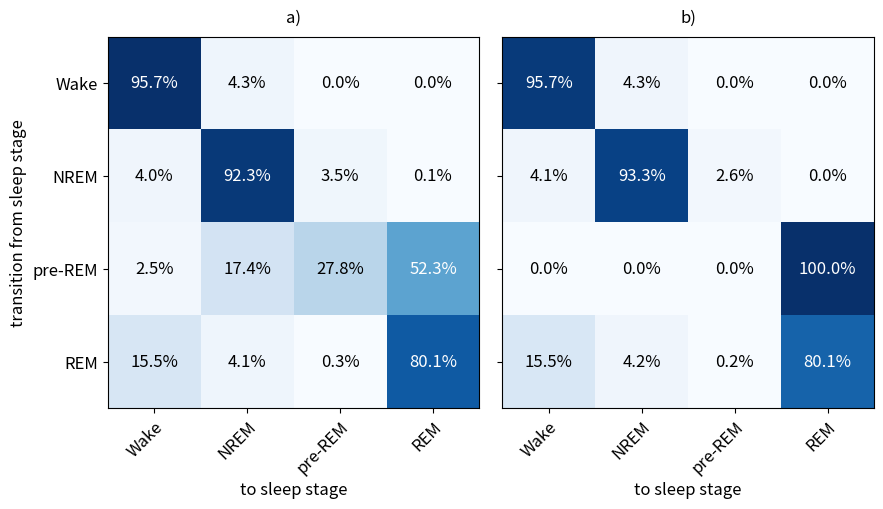

Write Python code to recreate this figure. (Note: this script raises an exception after producing the figure.)
from os.path import join, dirname

import matplotlib.pyplot as plt
import numpy as np

# values in transformation matrices in percent
tm_test = np.array([[95.23, 0.00, 4.74, 0.00, 0.04, ],
                    [16.50, 79.58, 3.45, 0.21, 0.26, ],
                    [3.57, 0.07, 92.69, 3.33, 0.35, ],
                    [2.99, 62.85, 16.09, 17.91, 0.17, ],
                    [2.15, 2.15, 63.44, 1.08, 31.18, ]])
tm_001_test = np.array([[94.29, 0.16, 5.37, 0.04, 0.14, ],
                        [17.70, 77.45, 4.22, 0.48, 0.15, ],
                        [4.49, 0.29, 90.74, 4.07, 0.42, ],
                        [3.27, 45.86, 19.25, 31.62, 0.00, ],
                        [24.43, 2.29, 38.93, 0.76, 33.59, ]])

tm_orig = np.array([[95.72, 4.26, 0.01, 0.0], [4.04, 92.35, 3.54, 0.07], [2.46, 17.43, 27.84, 52.27], [15.48, 4.14, 0.27, 80.11]])
tm_proc = np.array([[95.72, 4.27, 0.01, 0.0], [4.07, 93.35, 2.58, 0.0], [0.0, 0.0, 0.0, 100.0], [15.46, 4.22, 0.21, 80.11]])

# stages = ['Wake', 'REM', 'NREM', 'pre-REM']  # , 'Artefakt']
stages = ['Wake', 'NREM', 'pre-REM', 'REM']  # , 'Artefakt']
letters = ['a', 'b', 'c', 'd', 'e', 'f']


def plot_transformation_matrix(tm, axis, labels_x=True, labels_y=True):
    axis.imshow(tm, interpolation='nearest', cmap=plt.cm.Blues)
    # we want to show all ticks...
    axis.set(xticks=np.arange(tm.shape[1]),
             yticks=np.arange(tm.shape[0]),
             # ... and label them with the respective stages
             xticklabels=stages, yticklabels=stages,
             # title=title,
             ylabel='transition from sleep stage' if labels_y else '',
             xlabel='to sleep stage' if labels_x else '')
    axis.set_ylim([tm.shape[0] - 0.5, -0.5])

    # rotate the tick labels and set their alignment.
    plt.setp(axis.get_xticklabels(), rotation=45, ha='right', rotation_mode='anchor')

    # loop over data dimensions and create text annotations.
    fmt = '.1%'
    thresh = tm.max() / 2.
    for i in range(tm.shape[0]):
        for j in range(tm.shape[1]):
            axis.text(j, i, format(tm[i, j], fmt), ha='center', va='center',
                      color='white' if tm[i, j] > thresh else 'black')


plt.rcParams.update({'font.size': 12})
fig, axes = plt.subplots(1, 2, sharex='all', sharey='all', figsize=(9, 5))
axes = axes.flatten()
for i, (ax, data, letter) in enumerate(zip(axes, [tm_orig, tm_proc], letters)):
    tm_cut = data[:4, :4] / 100.
    tm_cut /= np.sum(tm_cut, axis=1)
    plot_transformation_matrix(tm_cut, ax, True, i % 2 == 0)
    ax.text(0.5, 1.05, f'{letter})',
            horizontalalignment='center',
            verticalalignment='center',
            transform=ax.transAxes)
# save plots
fig.tight_layout()
plt.savefig(join(dirname(__file__), '../../..', 'results', 'plots', 'paper', 'postprocessing.svg'))
plt.show()
